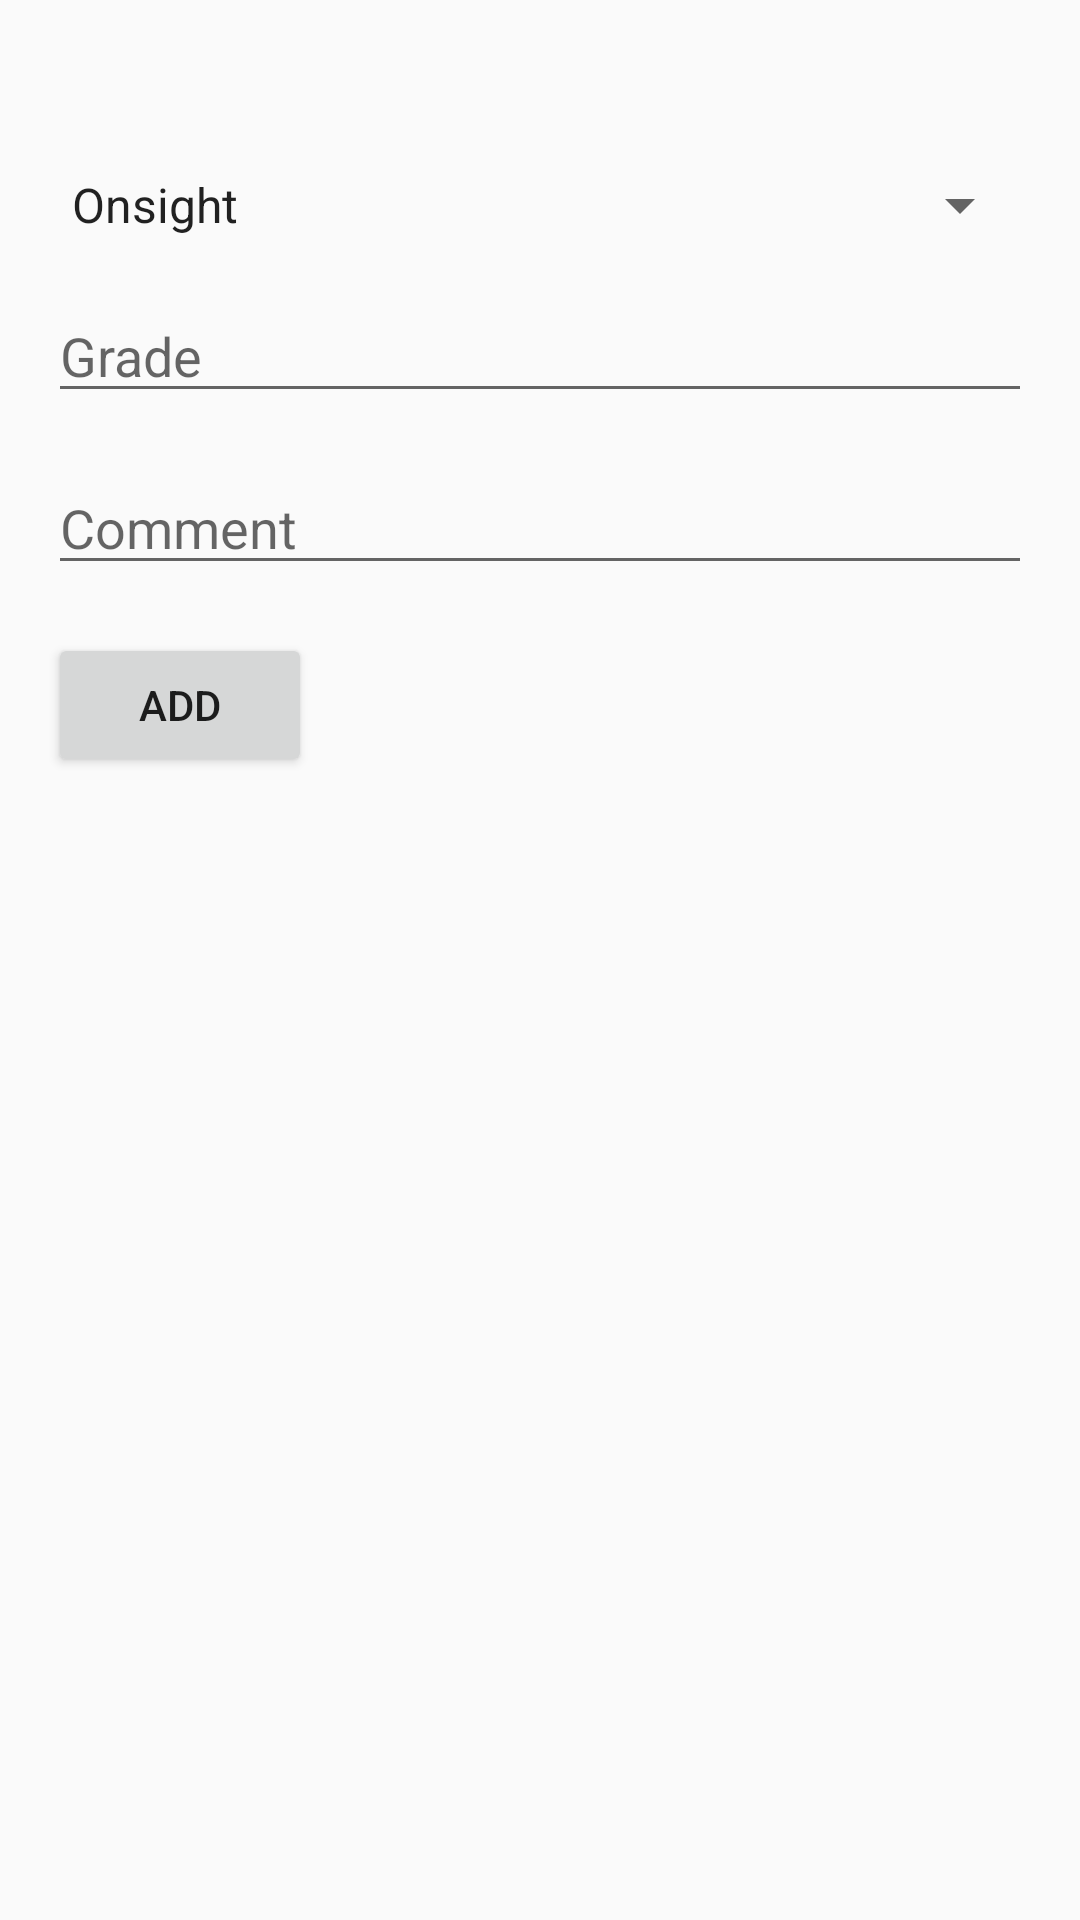

Reconstruct the res/layout file that produces this screen, plus the resources it refers to.
<!-- AndroidManifest.xml: application theme Theme.SkechyCrag -->
<!-- res/layout/add_logbook_dialog.xml -->
<?xml version="1.0" encoding="utf-8"?>
<LinearLayout xmlns:android="http://schemas.android.com/apk/res/android"
    android:layout_width="match_parent"
    android:layout_height="wrap_content"
    android:orientation="vertical"
    android:padding="16dp">

    <LinearLayout
        android:layout_width="wrap_content"
        android:layout_height="wrap_content"
        android:orientation="horizontal">
        <TextView
            android:id="@+id/routeNameTextView"
            android:layout_width="wrap_content"
            android:layout_height="wrap_content"
            android:textSize="18sp"
            android:textStyle="bold"
            android:layout_marginBottom="16dp"/>
        <TextView
            android:id="@+id/routeTypeTextView"
            android:layout_width="wrap_content"
            android:layout_height="wrap_content"
            android:textSize="18sp"
            android:textStyle="bold"
            android:layout_marginBottom="16dp"
            android:layout_marginLeft="30dp"
            />

    </LinearLayout>
    


    
    <Spinner
        android:id="@+id/comboBox"
        android:layout_width="match_parent"
        android:layout_height="wrap_content"
        android:entries="@array/route_options"
        android:layout_marginBottom="16dp"/>

    
    <EditText
        android:id="@+id/gradeEditText"
        android:layout_width="match_parent"
        android:layout_height="wrap_content"
        android:hint="Grade"
        android:layout_marginBottom="16dp"/>

    <EditText
        android:id="@+id/commentEditText"
        android:layout_width="match_parent"
        android:layout_height="wrap_content"
        android:hint="Comment"
        android:maxLines="5"
        android:layout_marginBottom="16dp"/>

    <Button
        android:id="@+id/addButton"
        android:layout_width="wrap_content"
        android:layout_height="wrap_content"
        android:text="Add"/>

</LinearLayout>
<!-- resources referenced by this layout -->
<resources>
  <string-array name="route_options">
          <item>Onsight</item>
          <item>Flash</item>
          <item>Redpoint</item>
      </string-array>
  <style name="Theme.SkechyCrag" parent="Theme.AppCompat.Light.NoActionBar">
          
          <item name="colorPrimary">@color/blue</item>
          <item name="colorPrimaryVariant">@color/purple_700</item>
          <item name="colorOnPrimary">@color/white</item>
          
          <item name="colorSecondary">@color/teal_200</item>
          <item name="colorSecondaryVariant">@color/teal_700</item>
          <item name="colorOnSecondary">@color/black</item>
          
          <item name="android:statusBarColor">?attr/colorPrimaryVariant</item>
          
          <item name="colorAccent">@android:color/black</item>
      </style>
  <color name="blue">#2196F3</color>
  <color name="purple_700">#FF3700B3</color>
  <color name="white">#FFFFFFFF</color>
  <color name="teal_200">#FF03DAC5</color>
  <color name="teal_700">#FF018786</color>
  <color name="black">#FF000000</color>
</resources>
